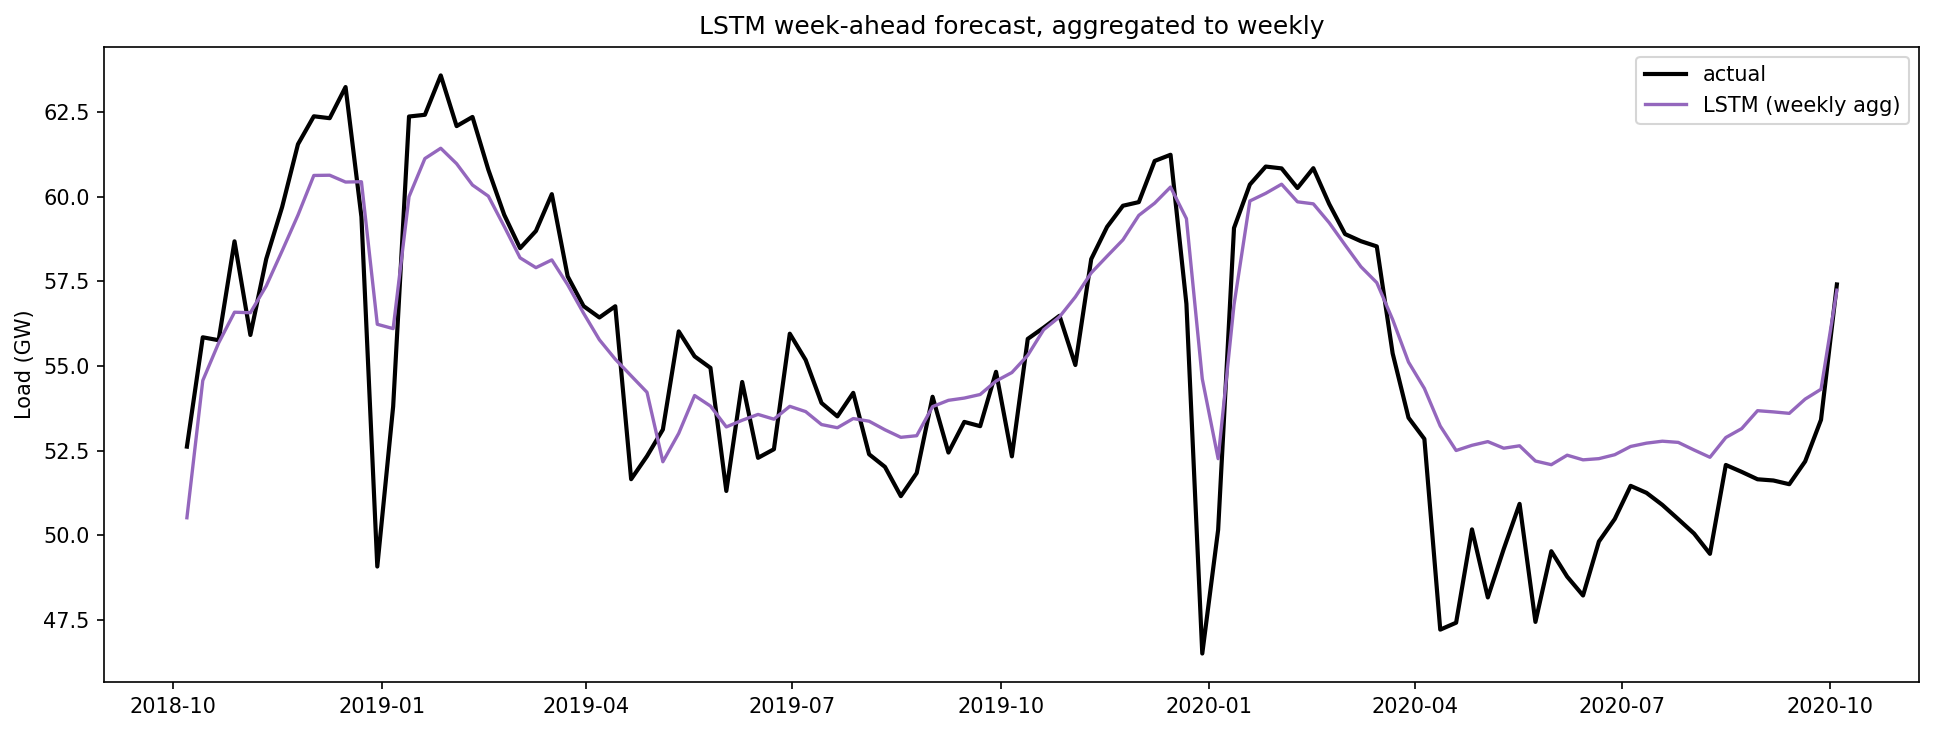

Values plotted in this chart, from the file beside it:
, actual, pred
2018-10-07 00:00:00+00:00, 52.62, 50.52
2018-10-14 00:00:00+00:00, 55.85, 54.57
2018-10-21 00:00:00+00:00, 55.76, 55.68
2018-10-28 00:00:00+00:00, 58.68, 56.59
2018-11-04 00:00:00+00:00, 55.92, 56.58
2018-11-11 00:00:00+00:00, 58.16, 57.37
2018-11-18 00:00:00+00:00, 59.7, 58.4
2018-11-25 00:00:00+00:00, 61.55, 59.46
2018-12-02 00:00:00+00:00, 62.38, 60.63
2018-12-09 00:00:00+00:00, 62.32, 60.64
2018-12-16 00:00:00+00:00, 63.24, 60.44
2018-12-23 00:00:00+00:00, 59.41, 60.45
2018-12-30 00:00:00+00:00, 49.08, 56.23
2019-01-06 00:00:00+00:00, 53.81, 56.11
2019-01-13 00:00:00+00:00, 62.37, 60
2019-01-20 00:00:00+00:00, 62.42, 61.13
2019-01-27 00:00:00+00:00, 63.59, 61.43
2019-02-03 00:00:00+00:00, 62.09, 60.98
2019-02-10 00:00:00+00:00, 62.36, 60.35
2019-02-17 00:00:00+00:00, 60.8, 60.02
2019-02-24 00:00:00+00:00, 59.47, 59.12
2019-03-03 00:00:00+00:00, 58.48, 58.2
2019-03-10 00:00:00+00:00, 58.99, 57.91
2019-03-17 00:00:00+00:00, 60.08, 58.14
2019-03-24 00:00:00+00:00, 57.65, 57.4
2019-03-31 00:00:00+00:00, 56.77, 56.56
2019-04-07 00:00:00+00:00, 56.43, 55.78
2019-04-14 00:00:00+00:00, 56.77, 55.2
2019-04-21 00:00:00+00:00, 51.66, 54.71
2019-04-28 00:00:00+00:00, 52.34, 54.22
2019-05-05 00:00:00+00:00, 53.12, 52.17
2019-05-12 00:00:00+00:00, 56.02, 53.01
2019-05-19 00:00:00+00:00, 55.29, 54.13
2019-05-26 00:00:00+00:00, 54.95, 53.82
2019-06-02 00:00:00+00:00, 51.31, 53.2
2019-06-09 00:00:00+00:00, 54.53, 53.4
2019-06-16 00:00:00+00:00, 52.29, 53.57
2019-06-23 00:00:00+00:00, 52.54, 53.43
2019-06-30 00:00:00+00:00, 55.96, 53.81
2019-07-07 00:00:00+00:00, 55.18, 53.65
2019-07-14 00:00:00+00:00, 53.91, 53.27
2019-07-21 00:00:00+00:00, 53.51, 53.18
2019-07-28 00:00:00+00:00, 54.21, 53.45
2019-08-04 00:00:00+00:00, 52.39, 53.37
2019-08-11 00:00:00+00:00, 52.02, 53.12
2019-08-18 00:00:00+00:00, 51.16, 52.89
2019-08-25 00:00:00+00:00, 51.84, 52.94
2019-09-01 00:00:00+00:00, 54.09, 53.8
2019-09-08 00:00:00+00:00, 52.44, 53.99
2019-09-15 00:00:00+00:00, 53.35, 54.05
2019-09-22 00:00:00+00:00, 53.22, 54.16
2019-09-29 00:00:00+00:00, 54.83, 54.56
2019-10-06 00:00:00+00:00, 52.33, 54.81
2019-10-13 00:00:00+00:00, 55.8, 55.32
2019-10-20 00:00:00+00:00, 56.13, 56.07
2019-10-27 00:00:00+00:00, 56.48, 56.45
2019-11-03 00:00:00+00:00, 55.03, 57.04
2019-11-10 00:00:00+00:00, 58.16, 57.75
2019-11-17 00:00:00+00:00, 59.11, 58.24
2019-11-24 00:00:00+00:00, 59.74, 58.73
... 45 more rows
